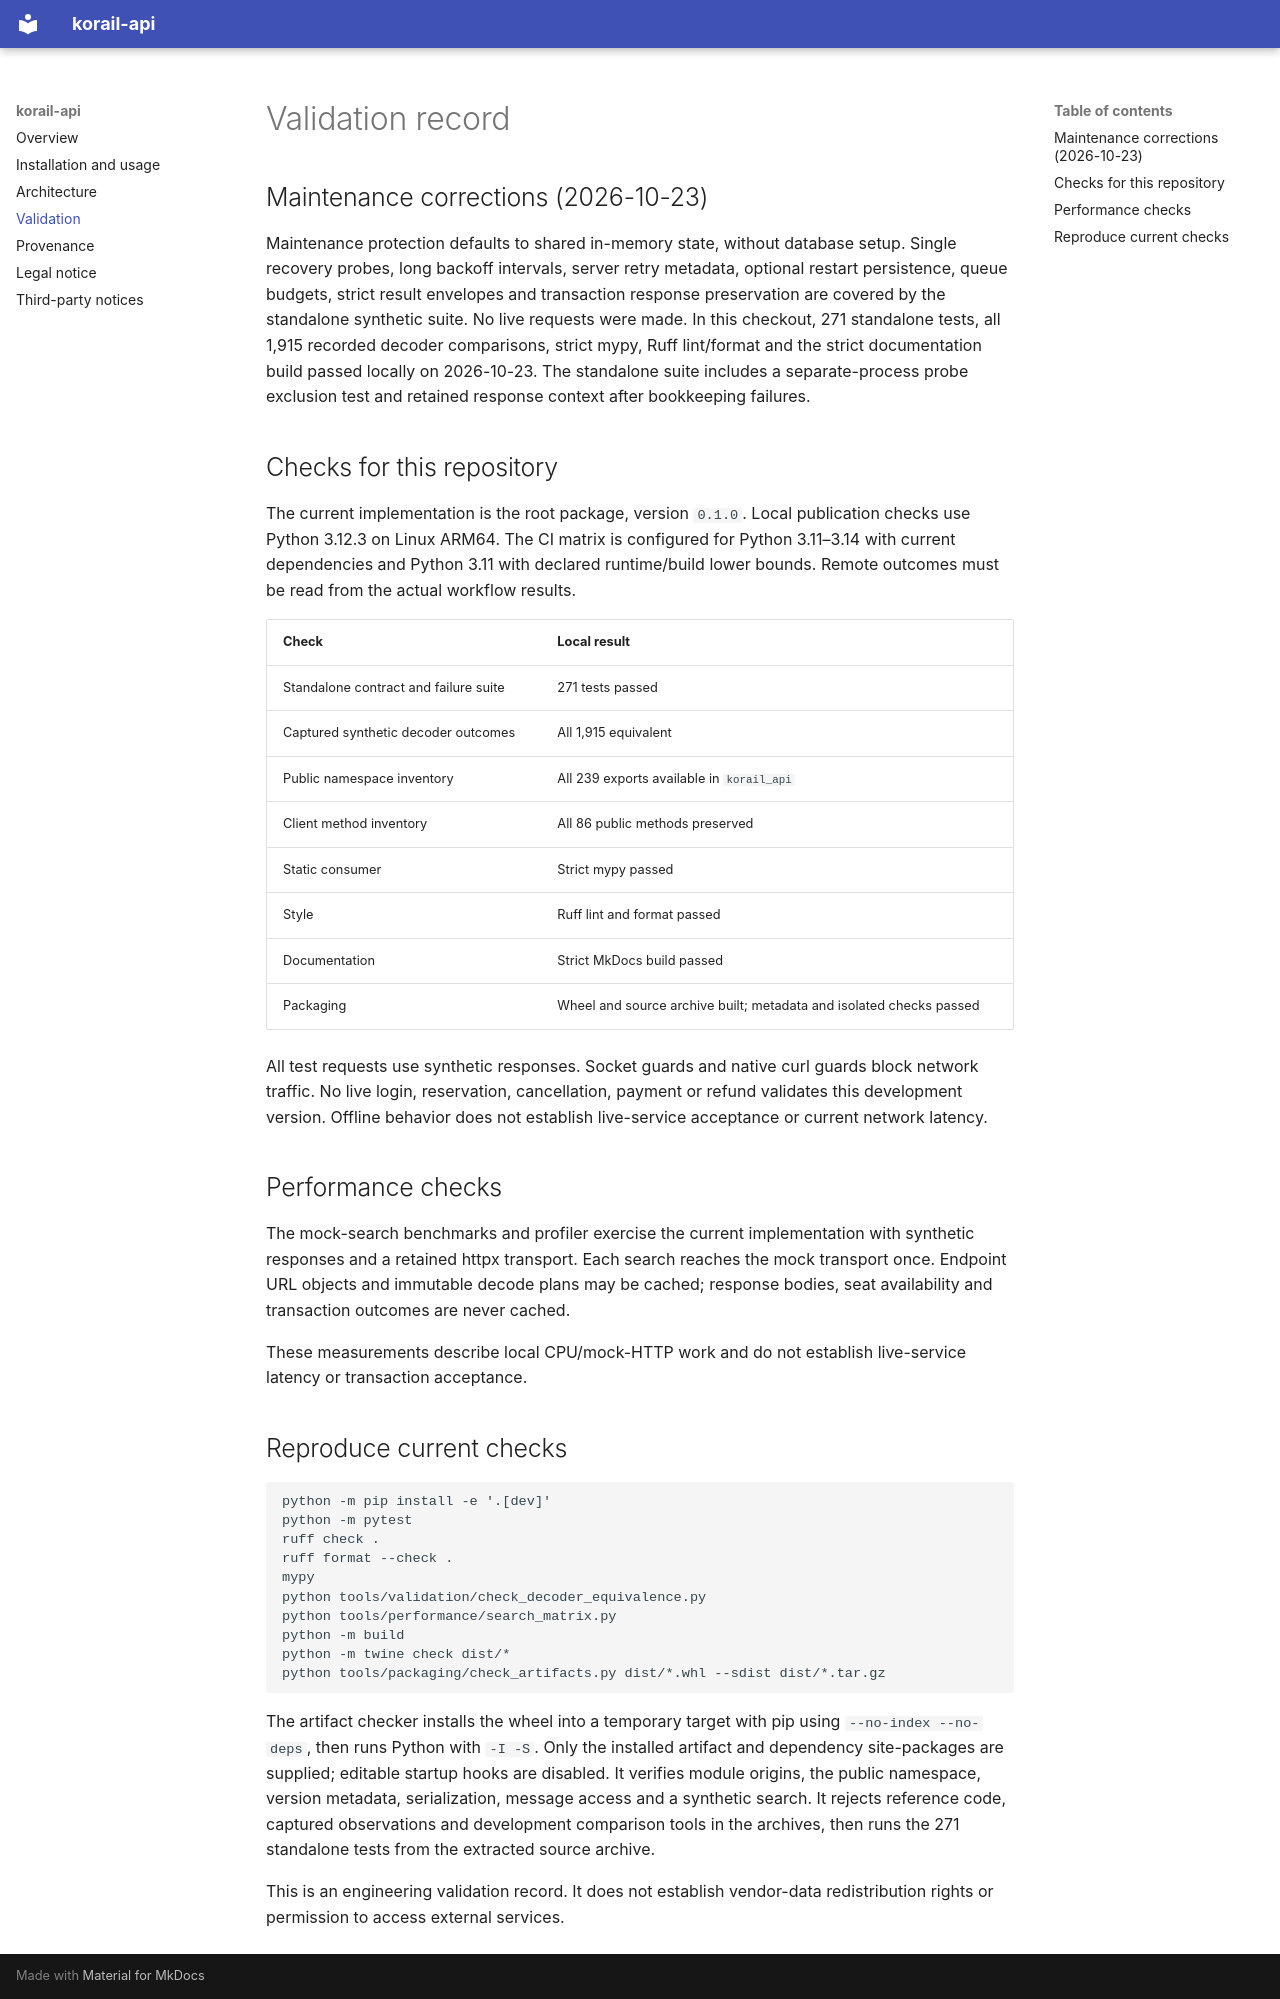

repository: sontheo/korail-api_v2 · page: VALIDATION/index.html · generator: mkdocs

# Validation record

## Maintenance corrections (2026-10-23)

Maintenance protection defaults to shared in-memory state, without database setup. Single recovery probes, long backoff intervals, server retry metadata, optional restart persistence, queue budgets, strict result envelopes and transaction response preservation are covered by the standalone synthetic suite. No live requests were made. In this checkout, 271 standalone tests, all 1,915 recorded decoder comparisons, strict mypy, Ruff lint/format and the strict documentation build passed locally on 2026-10-23. The standalone suite includes a separate-process probe exclusion test and retained response context after bookkeeping failures.

## Checks for this repository

The current implementation is the root package, version `0.1.0`. Local publication checks use Python 3.12.3 on Linux ARM64. The CI matrix is configured for Python 3.11–3.14 with current dependencies and Python 3.11 with declared runtime/build lower bounds. Remote outcomes must be read from the actual workflow results.

| Check | Local result |
| --- | --- |
| Standalone contract and failure suite | 271 tests passed |
| Captured synthetic decoder outcomes | All 1,915 equivalent |
| Public namespace inventory | All 239 exports available in `korail_api` |
| Client method inventory | All 86 public methods preserved |
| Static consumer | Strict mypy passed |
| Style | Ruff lint and format passed |
| Documentation | Strict MkDocs build passed |
| Packaging | Wheel and source archive built; metadata and isolated checks passed |

All test requests use synthetic responses. Socket guards and native curl guards block network traffic. No live login, reservation, cancellation, payment or refund validates this development version. Offline behavior does not establish live-service acceptance or current network latency.

## Performance checks

The mock-search benchmarks and profiler exercise the current implementation with synthetic responses and a retained httpx transport. Each search reaches the mock transport once. Endpoint URL objects and immutable decode plans may be cached; response bodies, seat availability and transaction outcomes are never cached.

These measurements describe local CPU/mock-HTTP work and do not establish live-service latency or transaction acceptance.

## Reproduce current checks

```sh
python -m pip install -e '.[dev]'
python -m pytest
ruff check .
ruff format --check .
mypy
python tools/validation/check_decoder_equivalence.py
python tools/performance/search_matrix.py
python -m build
python -m twine check dist/*
python tools/packaging/check_artifacts.py dist/*.whl --sdist dist/*.tar.gz
```

The artifact checker installs the wheel into a temporary target with pip using `--no-index --no-deps`, then runs Python with `-I -S`. Only the installed artifact and dependency site-packages are supplied; editable startup hooks are disabled. It verifies module origins, the public namespace, version metadata, serialization, message access and a synthetic search. It rejects reference code, captured observations and development comparison tools in the archives, then runs the 271 standalone tests from the extracted source archive.

This is an engineering validation record. It does not establish vendor-data redistribution rights or permission to access external services.
